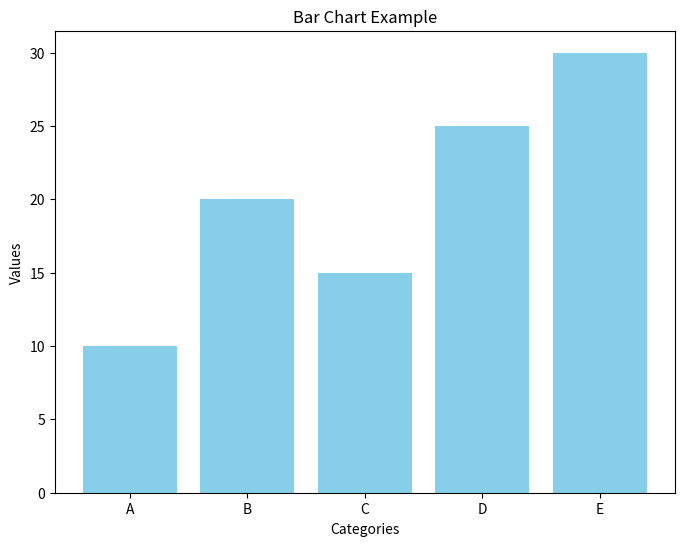

The script that saved this image:
import matplotlib.pyplot as plt  # Import Matplotlib for basic plotting
import seaborn as sns            # Import Seaborn for stylish visualization
import numpy as np               # Import NumPy for numerical computations
import pandas as pd              # Import Pandas for data manipulation

# Sample data
x = ['A', 'B', 'C', 'D', 'E']  # Categories
y = [10, 20, 15, 25, 30]        # Values

# Create a figure and plot the data as bars
plt.figure(figsize=(8, 6))      # Set the figure size
plt.bar(x, y, color='skyblue')  # Plot bars with specified colors
plt.title('Bar Chart Example')   # Set the title of the plot
plt.xlabel('Categories')        # Set the label for the x-axis
plt.ylabel('Values')            # Set the label for the y-axis
plt.show()                      # Display the plot
